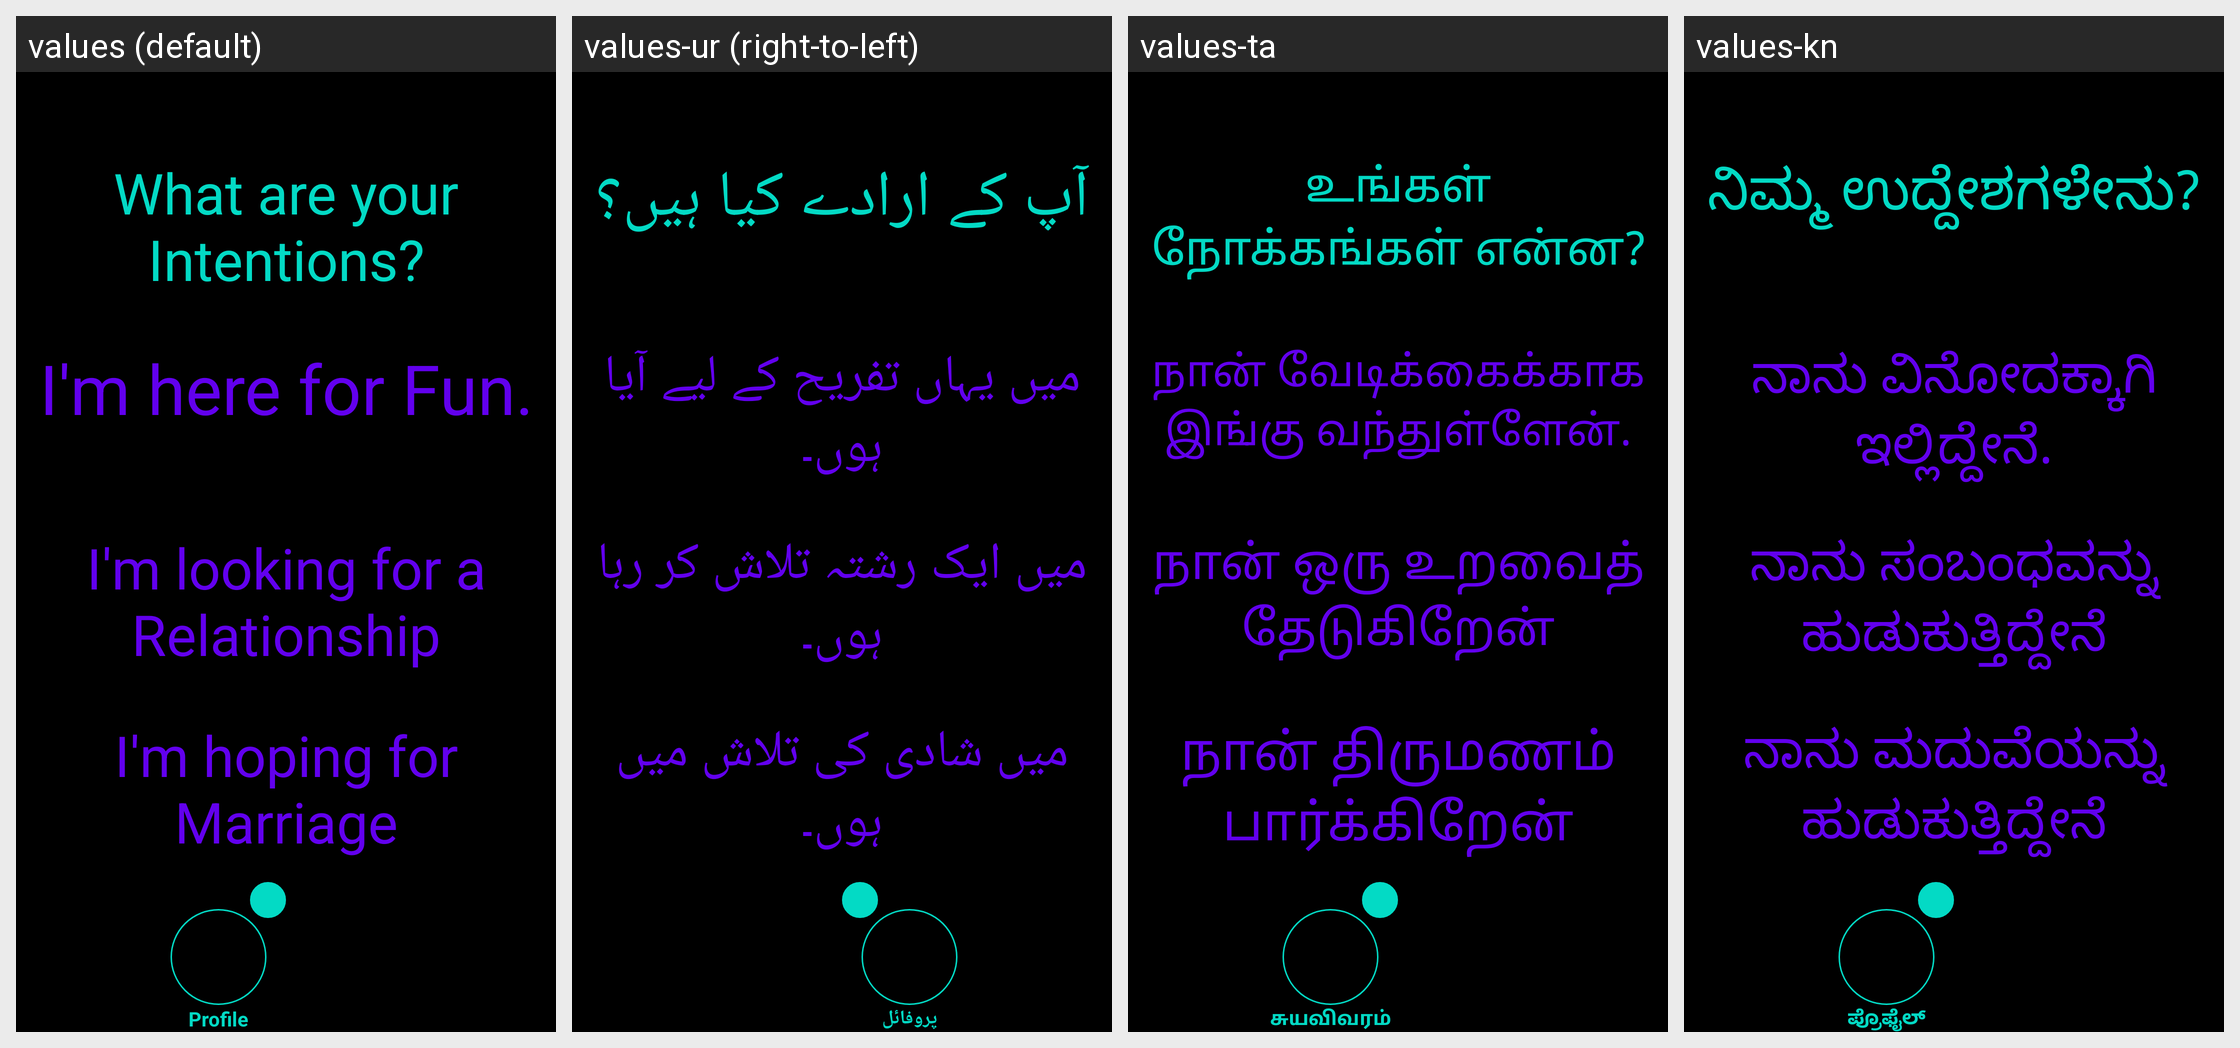

For this localized Android screen grid, give each drawn string resource with its value in every locale shown.
Android screen res/layout/activity_profile_easy.xml rendered under 4 locales, left to right: values (default), values-ur (right-to-left), values-ta, values-kn. Device: Nexus 5 (rendered at 1080×1920; each locale shown at half size, 540×960, under a caption strip naming it); theme Theme.Amore.
Other locales in the repository, not shown: values-af, values-ar, values-be, values-bg, values-bn, values-ca, values-cs, values-cy, values-da, values-de, values-el, values-en, values-eo, values-es, values-et, values-fa, values-fi, values-fr, values-ga, values-gl, values-gu, values-hi, values-hr, values-ht, values-hu, values-in, values-is, values-it, values-iw, values-ja, values-ka, values-ko, values-lt, values-lv, values-mk, values-mr, values-ms, values-mt, values-nl, values-no, values-pl, values-pt, values-ro, values-ru, values-sk, values-sl, values-sq, values-sv, values-sw, values-te, values-th, values-tr, values-uk, values-vi, values-zh.
Strings drawn on this screen, with the default value and each locale's value (text and hints the layout hard-codes, and strings that could not be matched under every locale, appear in the picture but are not listed):

profile_easy_question
  values: What are your Intentions?
  values-ur: آپ کے ارادے کیا ہیں؟
  values-ta: உங்கள் நோக்கங்கள் என்ன?
  values-kn: ನಿಮ್ಮ ಉದ್ದೇಶಗಳೇನು?

profile_easy_answer_one
  values: I'm here for Fun.
  values-ur: میں یہاں تفریح ​​کے لیے آیا ہوں۔
  values-ta: நான் வேடிக்கைக்காக இங்கு வந்துள்ளேன்.
  values-kn: ನಾನು ವಿನೋದಕ್ಕಾಗಿ ಇಲ್ಲಿದ್ದೇನೆ.

profile_easy_answer_two
  values: I'm looking for a Relationship
  values-ur: میں ایک رشتہ تلاش کر رہا ہوں۔
  values-ta: நான் ஒரு உறவைத் தேடுகிறேன்
  values-kn: ನಾನು ಸಂಬಂಧವನ್ನು ಹುಡುಕುತ್ತಿದ್ದೇನೆ

profile_easy_answer_three
  values: I'm hoping for Marriage
  values-ur: میں شادی کی تلاش میں ہوں۔
  values-ta: நான் திருமணம் பார்க்கிறேன்
  values-kn: ನಾನು ಮದುವೆಯನ್ನು ಹುಡುಕುತ್ತಿದ್ದೇನೆ

profile
  values: Profile
  values-ur: پروفائل
  values-ta: சுயவிவரம்
  values-kn: ಪ್ರೊಫೈಲ್
